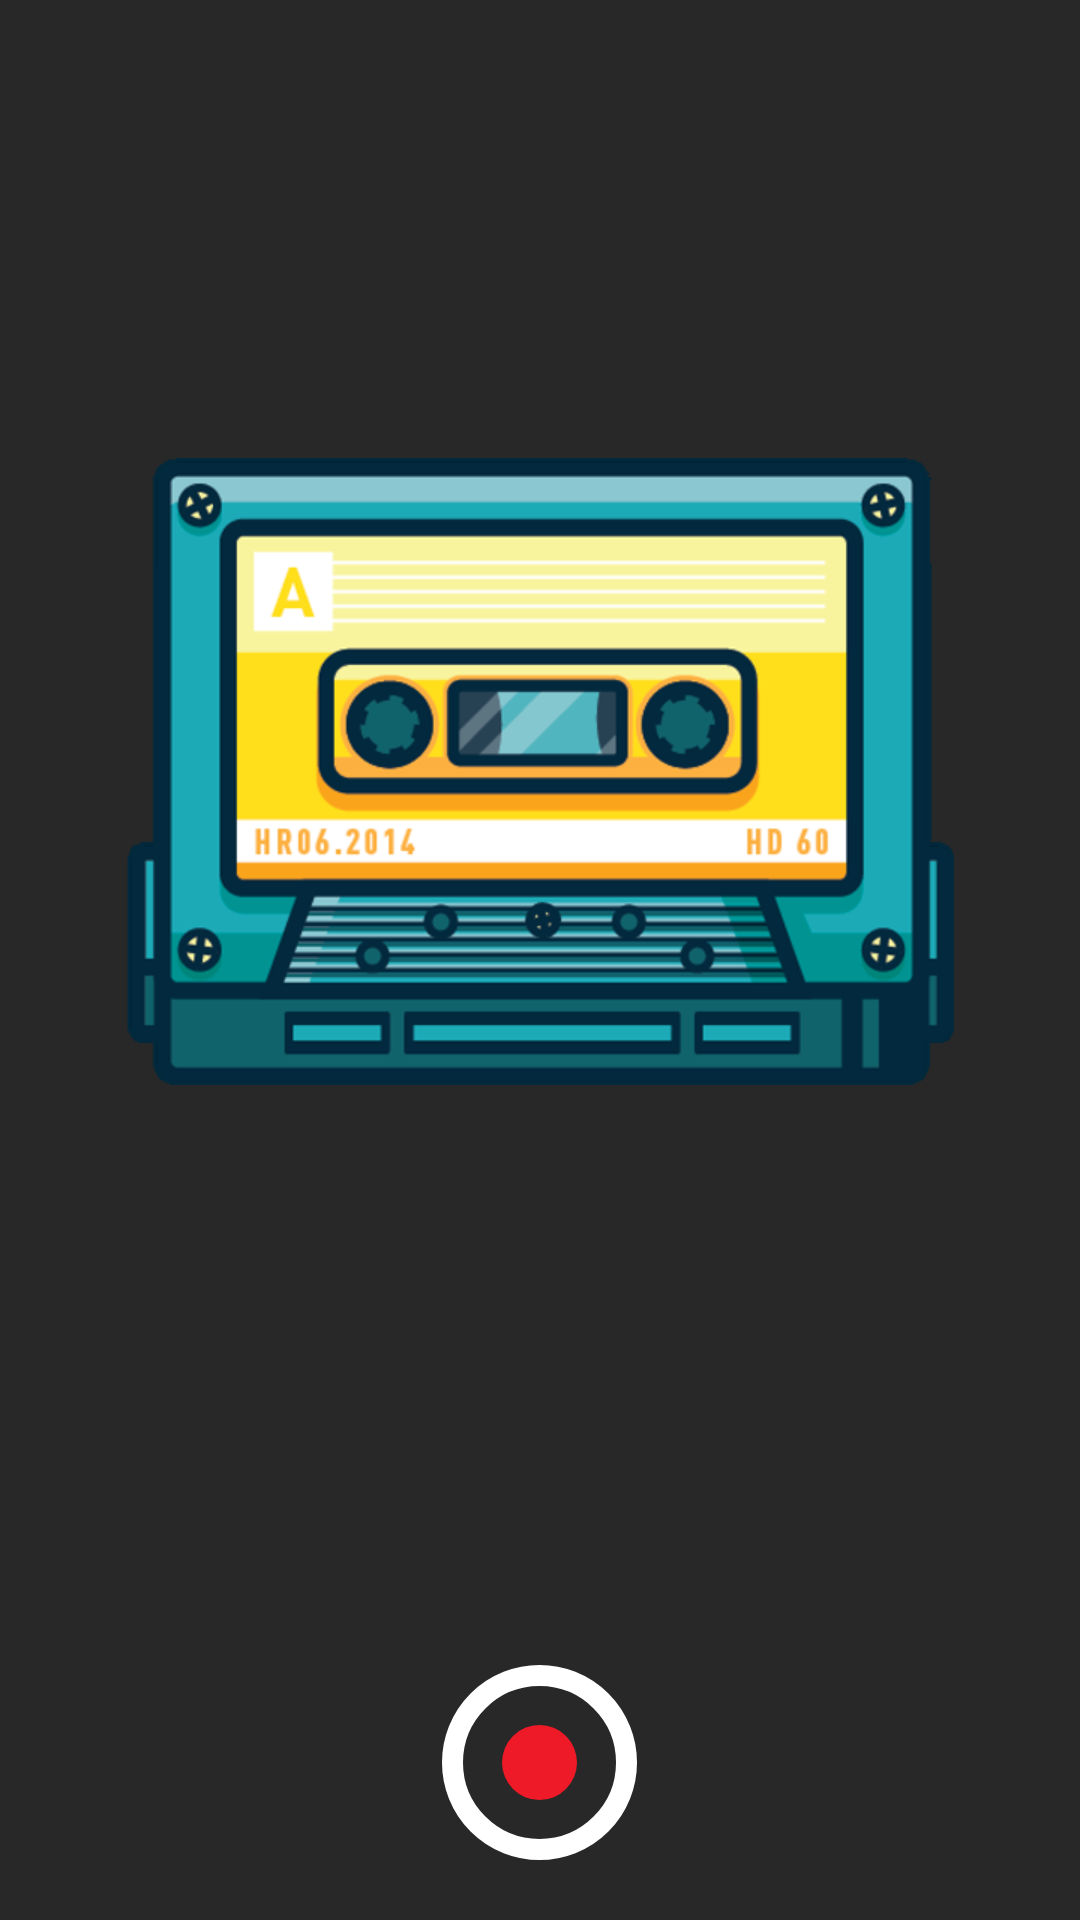

Here is an Android app screen rendered from its layout file. Give the layout XML and the strings, colors and styles it references.
<!-- AndroidManifest.xml: application theme AppTheme -->
<!-- res/layout/activity_record_audio.xml -->
<?xml version="1.0" encoding="utf-8"?>
<FrameLayout
    xmlns:android="http://schemas.android.com/apk/res/android"
    xmlns:app="http://schemas.android.com/apk/res-auto"
    xmlns:tools="http://schemas.android.com/tools"
    android:layout_width="match_parent"
    android:layout_height="match_parent"
    android:background="@color/record_background"
    android:fitsSystemWindows="true"
    tools:context=".view.activity.RecordAudioActivity"
    tools:ignore="RtlHardcoded,ContentDescription,NestedWeights,RtlSymmetry">

    <RelativeLayout
        android:layout_width="match_parent"
        android:layout_height="match_parent"
        android:background="@color/record_background"
        android:fitsSystemWindows="false">

        <LinearLayout
            android:layout_width="match_parent"
            android:layout_height="match_parent"
            android:gravity="center_horizontal"
            android:orientation="vertical">

            <androidx.appcompat.widget.AppCompatImageView
                android:layout_width="wrap_content"
                android:layout_height="0dip"
                android:layout_weight="7"
                android:scaleType="fitEnd"
                android:src="@drawable/ra_tape"/>

            <View
                android:layout_width="match_parent"
                android:layout_height="20dip"/>

            <LinearLayout
                android:layout_width="match_parent"
                android:layout_height="0dip"
                android:layout_weight="5"
                android:paddingBottom="85dip"
                android:paddingTop="30dip">

                <androidx.appcompat.widget.AppCompatTextView
                    android:id="@+id/record_timer_sc"
                    android:layout_width="0dip"
                    android:layout_height="wrap_content"
                    android:layout_weight="1.45"
                    android:gravity="right|top"
                    android:textColor="@color/form_default_border"
                    android:textSize="@dimen/_15ssp"/>

                <androidx.appcompat.widget.AppCompatTextView
                    android:id="@+id/record_timer_ms"
                    android:layout_width="0dip"
                    android:layout_height="wrap_content"
                    android:layout_weight="1"
                    android:gravity="left|top"
                    android:paddingLeft="4dip"
                    android:textColor="@color/form_default_border"
                    android:textSize="@dimen/_15ssp"/>

            </LinearLayout>

        </LinearLayout>

        <ImageView
            android:id="@+id/record_button"
            android:layout_width="65dip"
            android:layout_height="65dip"
            android:layout_alignParentBottom="true"
            android:layout_centerHorizontal="true"
            android:layout_marginBottom="20dip"
            android:background="@drawable/ra_button_background"
            android:src="@drawable/ra_button_stopped"/>

        <ImageView
            android:id="@+id/record_play"
            android:layout_width="65dip"
            android:layout_height="65dip"
            android:layout_alignParentBottom="true"
            android:layout_centerHorizontal="true"
            android:layout_marginBottom="20dip"
            android:visibility="gone"
            android:background="@drawable/ra_button_background"
            android:src="@drawable/ic_play"/>

    </RelativeLayout>

</FrameLayout>
<!-- resources referenced by this layout -->
<resources>
  <color name="form_default_border">#006CFF</color>
  <color name="record_background">#ff282828</color>
  <!-- drawable ra_button_background (drawable) -->
  <shape xmlns:android="http://schemas.android.com/apk/res/android"
         android:shape="oval">
  
      <stroke
          android:width="7dip"
          android:color="@android:color/white"/>
  
      <padding
          android:bottom="20dip"
          android:left="20dip"
          android:right="20dip"
          android:top="20dip"/>
  
      <solid android:color="@android:color/transparent"/>
  
  </shape>
  <!-- drawable ra_button_stopped (drawable) -->
  <shape xmlns:android="http://schemas.android.com/apk/res/android"
         android:shape="oval">
  
      <solid android:color="@color/record_button"/>
  
  </shape>
  <!-- drawable ra_tape: png bitmap (drawable-xhdpi, 45707 bytes) -->
  <style name="AppTheme" parent="Theme.AppCompat.Light.DarkActionBar">
          
          <item name="colorPrimary">@color/colorPrimary</item>
          <item name="colorPrimaryDark">@color/colorPrimaryDark</item>
          <item name="colorAccent">@color/colorAccent</item>
      </style>
  <color name="record_button">#ffef1a27</color>
  <color name="colorPrimary">#000000</color>
  <color name="colorPrimaryDark">#000000</color>
  <color name="colorAccent">#FFFFFF</color>
</resources>
